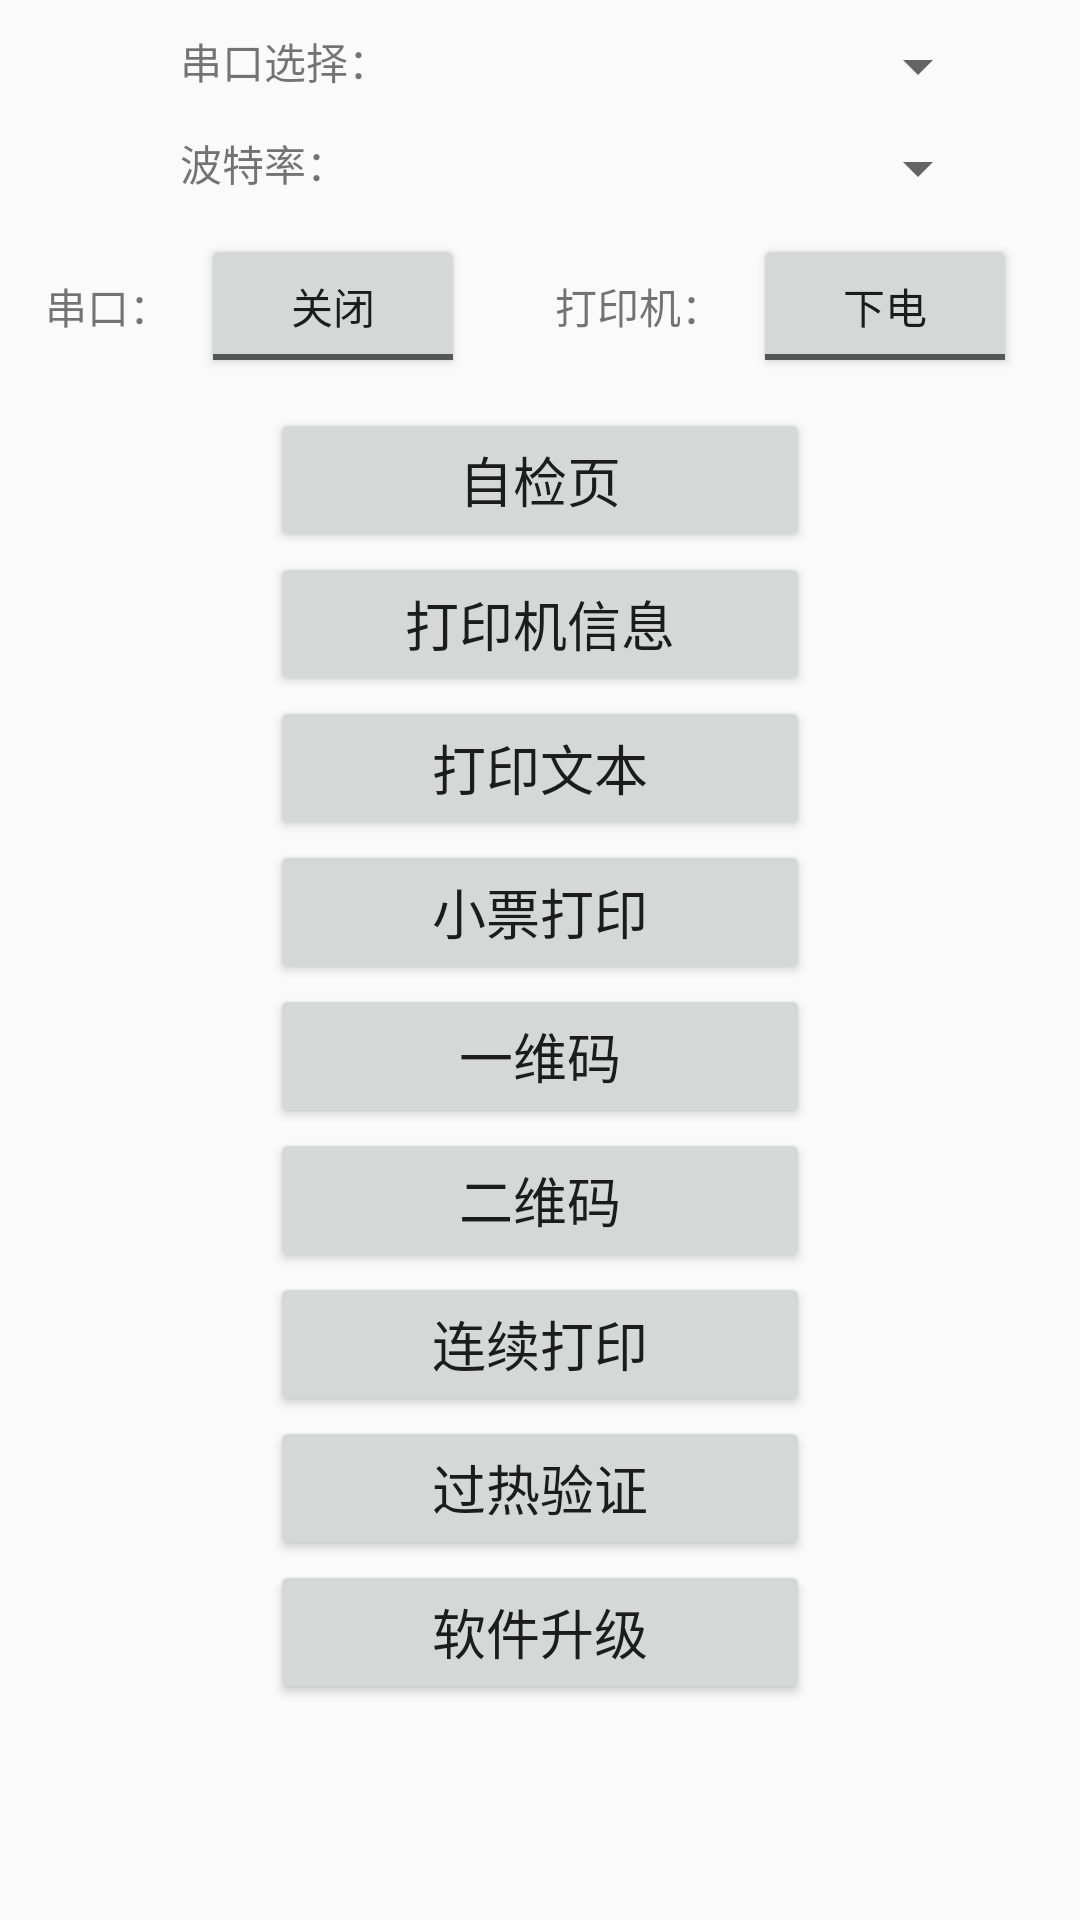

Here is an Android app screen rendered from its layout file. Give the layout XML and the strings, colors and styles it references.
<!-- AndroidManifest.xml: application theme AppTheme -->
<!-- res/layout/main_print.xml -->
<?xml version="1.0" encoding="utf-8"?>
<LinearLayout xmlns:android="http://schemas.android.com/apk/res/android"
    android:layout_width="match_parent"
    android:layout_height="match_parent"
    android:orientation="vertical">

    <LinearLayout
        android:layout_width="match_parent"
        android:layout_marginTop="10dp"
        android:layout_height="wrap_content"
        android:orientation="horizontal">
        <TextView
            android:layout_width="80dp"
            android:layout_height="match_parent"
            android:layout_marginLeft="60dp"
            android:text="串口选择："/>
        <Spinner
            android:id="@+id/serialPort"
            android:layout_marginLeft="30dp"
            android:layout_width="160dp"
            android:layout_height="wrap_content" />
    </LinearLayout>

    <LinearLayout
        android:layout_width="match_parent"
        android:layout_height="wrap_content"
        android:layout_marginTop="10dp"
        android:orientation="horizontal">
        <TextView
            android:layout_width="80dp"
            android:layout_height="match_parent"
            android:layout_marginLeft="60dp"
            android:text="波特率："/>
        <Spinner
            android:id="@+id/baudRate"
            android:layout_marginLeft="30dp"
            android:layout_width="160dp"
            android:layout_height="wrap_content" />
    </LinearLayout>

    <LinearLayout
        android:layout_width="wrap_content"
        android:layout_marginTop="10dp"
        android:layout_height="wrap_content"
        android:orientation="horizontal">
        <TextView
            android:layout_marginLeft="15dp"
            android:layout_width="wrap_content"
            android:layout_height="wrap_content"
            android:text="串口："/>
        <ToggleButton
            android:id="@+id/toggleButton"
            android:textOn="开启"
            android:textOff="关闭"
            android:layout_marginLeft="10dp"
            android:layout_width="wrap_content"
            android:layout_height="wrap_content" />
        <TextView
            android:layout_marginLeft="30dp"
            android:layout_width="wrap_content"
            android:layout_height="wrap_content"
            android:text="打印机："/>
        <ToggleButton
            android:id="@+id/printToggle"
            android:textOn="上电"
            android:textOff="下电"
            android:layout_marginLeft="10dp"
            android:layout_width="wrap_content"
            android:layout_height="wrap_content" />
    </LinearLayout>
    <Button
        android:id="@+id/selfCheck"
        android:layout_gravity="center"
        android:text="自检页"
        android:textSize="18sp"
        android:layout_marginTop="10dp"
        android:layout_width="180dp"
        android:layout_height="wrap_content" />
    <Button
        android:id="@+id/printInfo"
        android:layout_gravity="center"
        android:text="打印机信息"
        android:textSize="18sp"
        android:layout_width="180dp"
        android:layout_height="wrap_content" />
    <Button
        android:id="@+id/printText"
        android:layout_gravity="center"
        android:text="打印文本"
        android:textSize="18sp"
        android:layout_width="180dp"
        android:layout_height="wrap_content" />
    <Button
        android:id="@+id/ticket"
        android:layout_gravity="center"
        android:text="小票打印"
        android:textSize="18sp"
        android:layout_width="180dp"
        android:layout_height="wrap_content" />
    <Button
        android:id="@+id/barcode"
        android:layout_gravity="center"
        android:text="一维码"
        android:textSize="18sp"
        android:layout_width="180dp"
        android:layout_height="wrap_content" />
    <Button
        android:id="@+id/qrcode"
        android:layout_gravity="center"
        android:text="二维码"
        android:textSize="18sp"
        android:layout_width="180dp"
        android:layout_height="wrap_content" />
    <Button
        android:id="@+id/continuePrint"
        android:layout_gravity="center"
        android:text="连续打印"
        android:textSize="18sp"
        android:layout_width="180dp"
        android:layout_height="wrap_content" />
    <Button
        android:id="@+id/hottest"
        android:layout_gravity="center"
        android:text="过热验证"
        android:textSize="18sp"
        android:layout_width="180dp"
        android:layout_height="wrap_content" />
    <Button
        android:id="@+id/update"
        android:layout_gravity="center"
        android:text="软件升级"
        android:textSize="18sp"
        android:layout_width="180dp"
        android:layout_height="wrap_content" />

</LinearLayout>
<!-- resources referenced by this layout -->
<resources>
  <style name="AppTheme" parent="Theme.AppCompat.Light.DarkActionBar">
          
          <item name="windowNoTitle">true</item>
          <item name="colorPrimary">@color/colorPrimary</item>
          <item name="colorPrimaryDark">@color/black</item>
          <item name="colorAccent">@color/colorAccent</item>
      </style>
  <color name="colorPrimary">#008577</color>
  <color name="black">#000000</color>
  <color name="colorAccent">#D81B60</color>
</resources>
